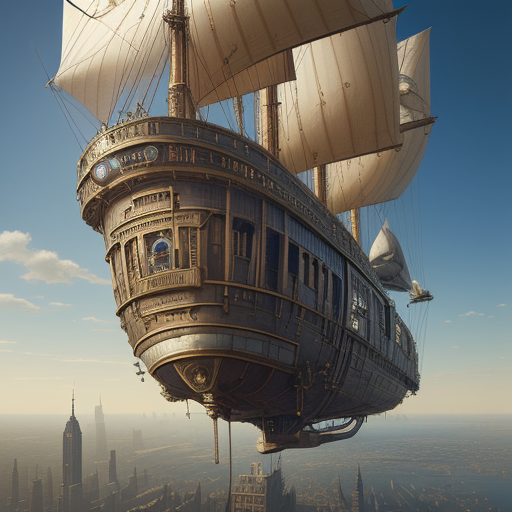
Generation parameters embedded in this image by ComfyUI (PNG 'prompt' text chunk: the API-format workflow graph, JSON):
{"3":{"inputs":{"seed":80066562976,"steps":30,"cfg":8.0,"sampler_name":"euler","scheduler":"normal","denoise":1.0,"model":["4",0],"positive":["6",0],"negative":["7",0],"latent_image":["5",0]},"class_type":"KSampler","_meta":{"title":"KSampler"}},"4":{"inputs":{"ckpt_name":"dreamshaper_8.safetensors"},"class_type":"CheckpointLoaderSimple","_meta":{"title":"Load Checkpoint"}},"5":{"inputs":{"width":512,"height":512,"batch_size":1},"class_type":"EmptyLatentImage","_meta":{"title":"Empty Latent Image"}},"6":{"inputs":{"text":"hyperrealistic steampunk airship in a city,stunning, masterwork, hyperrealistic, 4k","clip":["4",1]},"class_type":"CLIPTextEncode","_meta":{"title":"CLIP Text Encode (Prompt)"}},"7":{"inputs":{"text":"","clip":["4",1]},"class_type":"CLIPTextEncode","_meta":{"title":"CLIP Text Encode (Prompt)"}},"8":{"inputs":{"samples":["3",0],"vae":["4",2]},"class_type":"VAEDecode","_meta":{"title":"VAE Decode"}},"9":{"inputs":{"filename_prefix":"2c5d11f9-1bc9-4cc6-8839-beb02db84be2","images":["8",0]},"class_type":"SaveImage","_meta":{"title":"Save Image"}}}